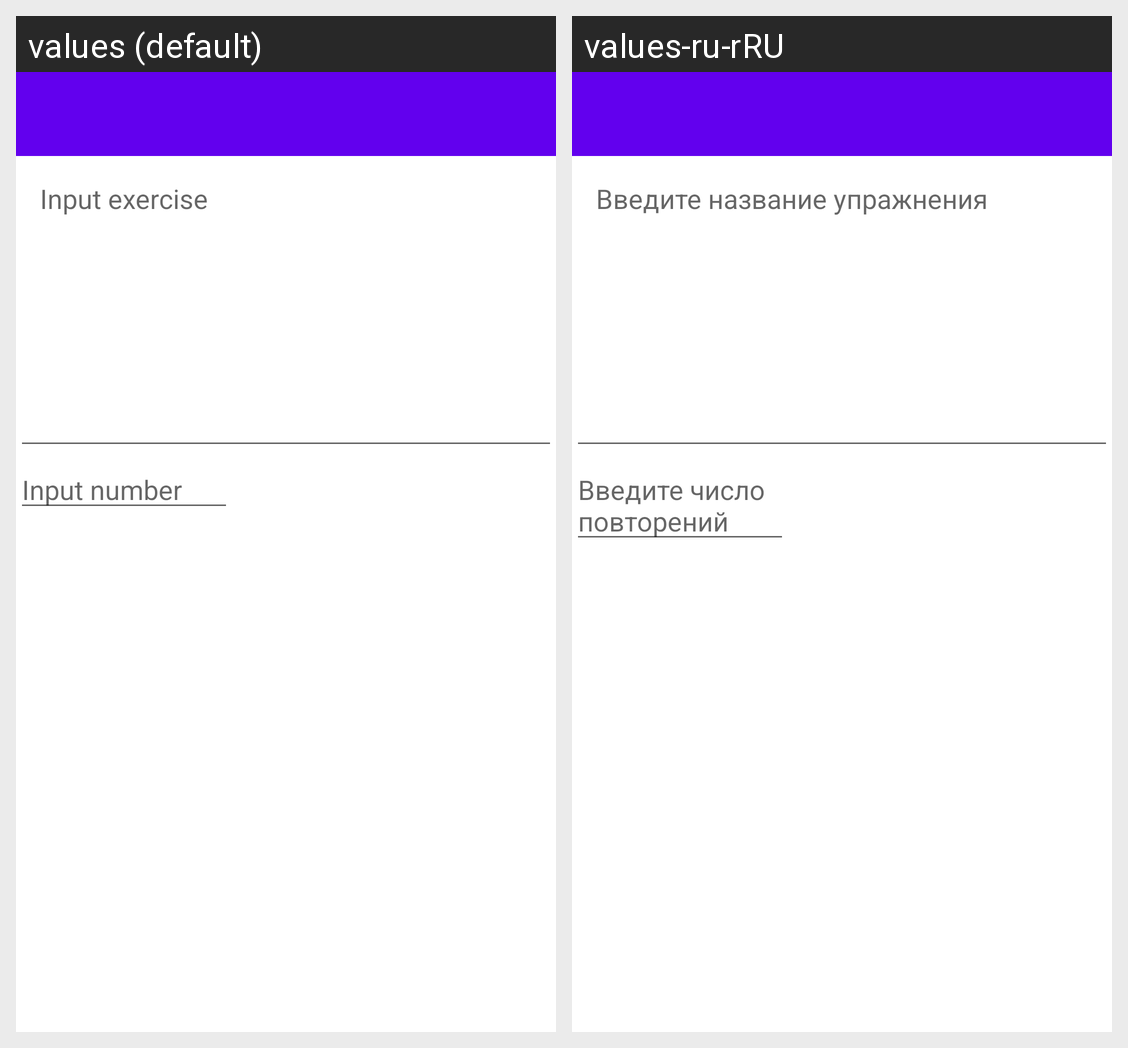

Locale-by-locale string values for the Android screen shown in this grid:
Android screen res/layout/activity_note_details.xml rendered under 2 locales, left to right: values (default), values-ru-rRU. Device: Nexus 5 (rendered at 1080×1920; each locale shown at half size, 540×960, under a caption strip naming it); theme Theme.TrainingNotebook.
Strings drawn on this screen, with the default value and each locale's value (text and hints the layout hard-codes, and strings that could not be matched under every locale, appear in the picture but are not listed):

note_text
  values: Input exercise
  values-ru-rRU: Введите название упражнения

input_number
  values: Input number
  values-ru-rRU: Введите число повторений
